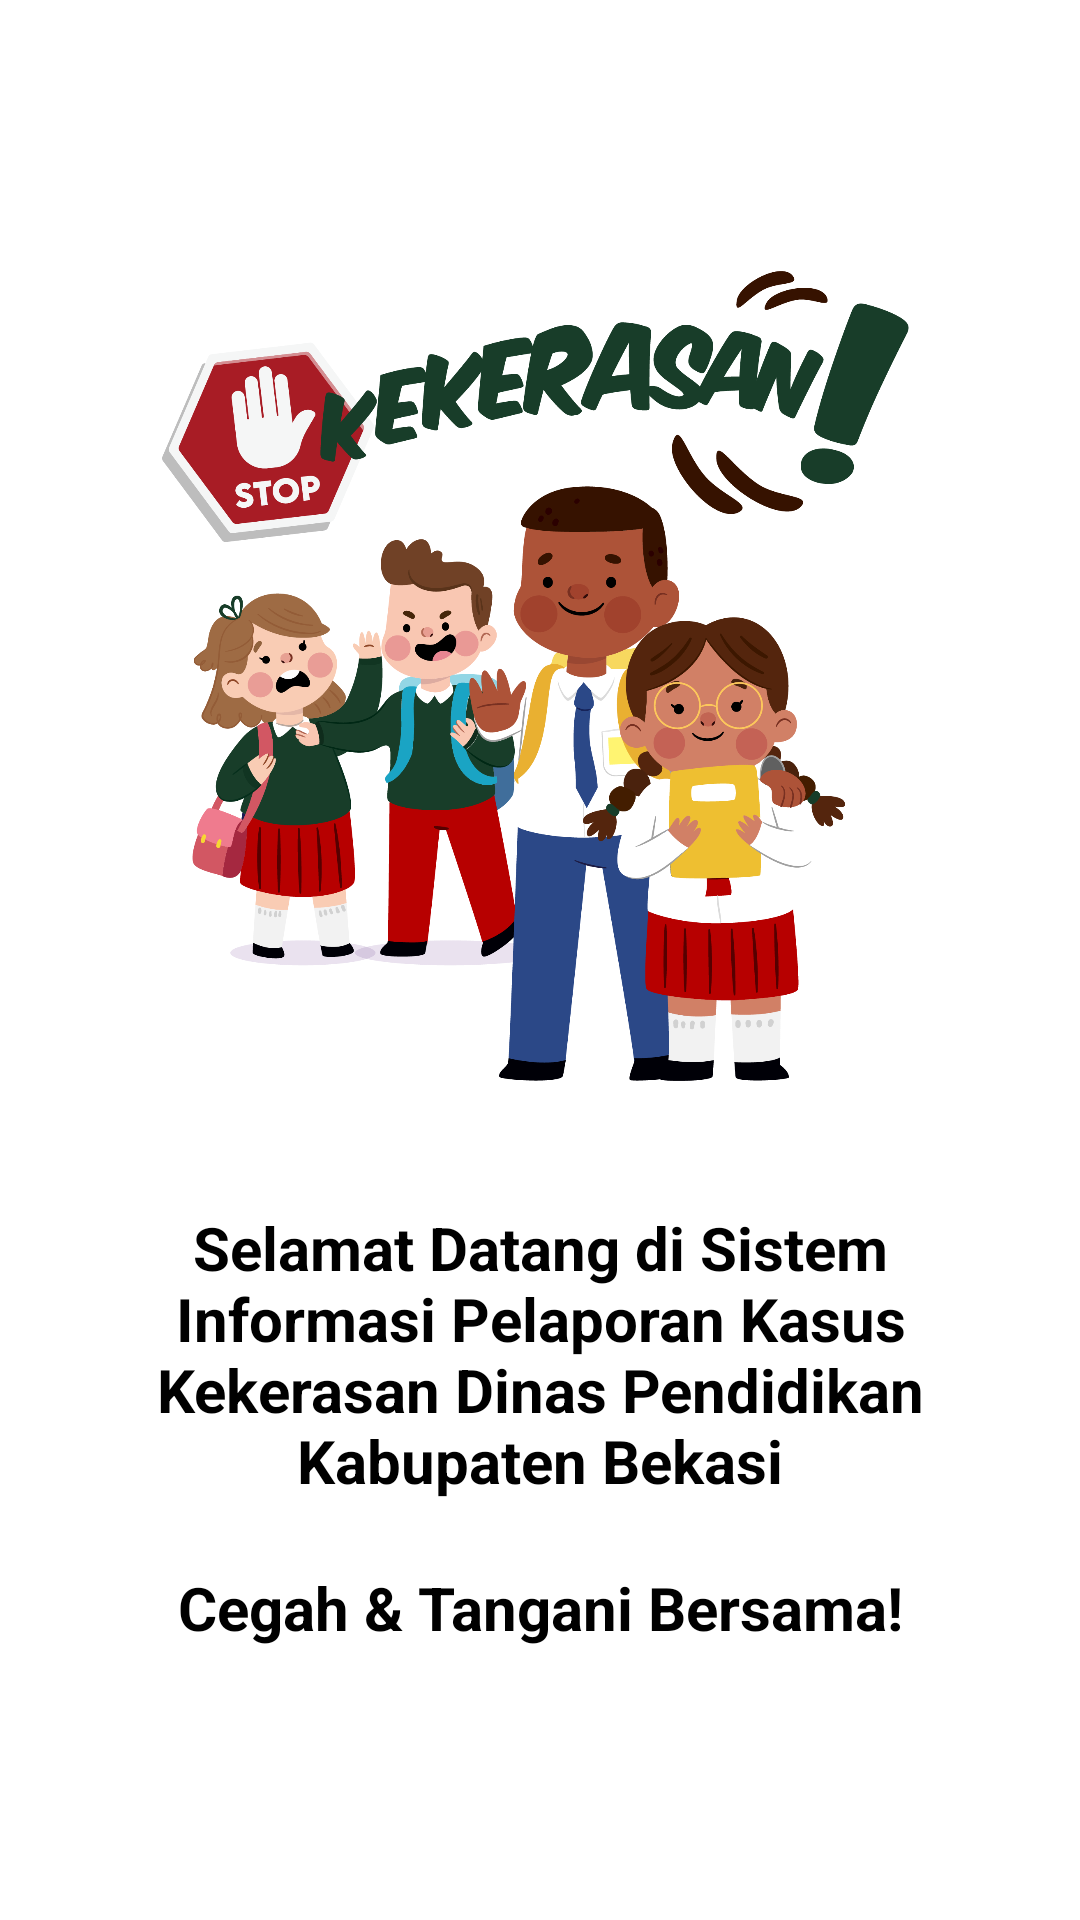

Write the Android layout XML for this screen, with the resource values it uses.
<!-- AndroidManifest.xml: activity theme Theme.Getak.NoActionBar -->
<!-- res/layout/fragment_dashboard.xml -->
<?xml version="1.0" encoding="utf-8"?>
<androidx.constraintlayout.widget.ConstraintLayout xmlns:android="http://schemas.android.com/apk/res/android"
    xmlns:tools="http://schemas.android.com/tools"
    android:layout_width="match_parent"
    android:layout_height="match_parent"
    tools:context=".ui.dashboard.DashboardFragment">

    <LinearLayout
        android:layout_width="match_parent"
        android:layout_height="match_parent"
        android:orientation="vertical"
        tools:ignore="UseCompoundDrawables"
        android:gravity="center"
        android:padding="27dp">

        <ImageView
            android:layout_width="270dp"
            android:layout_height="270dp"
            android:importantForAccessibility="no"
            android:src="@drawable/anti_kekerasan"
            tools:ignore="MissingConstraints" />

        <TextView
            android:layout_width="match_parent"
            android:layout_height="wrap_content"
            android:textColor="@color/black"
            android:textSize="20sp"
            android:textStyle="bold"
            android:gravity="center"
            android:layout_marginTop="42dp"
            android:text="@string/info_fr_home"/>

        <TextView
            android:layout_width="match_parent"
            android:layout_height="wrap_content"
            android:textColor="@color/black"
            android:textSize="20sp"
            android:textStyle="bold"
            android:gravity="center"
            android:layout_marginTop="22dp"
            android:text="@string/info_fr_home2"/>
    </LinearLayout>
</androidx.constraintlayout.widget.ConstraintLayout>
<!-- resources referenced by this layout -->
<resources>
  <color name="black">#FF000000</color>
  <!-- drawable anti_kekerasan: png bitmap (drawable, 294730 bytes) -->
  <string name="info_fr_home">Selamat Datang di Sistem Informasi Pelaporan Kasus Kekerasan Dinas Pendidikan Kabupaten Bekasi</string>
  <string name="info_fr_home2">Cegah &amp; Tangani Bersama!</string>
  <style name="Theme.Getak.NoActionBar">
          <item name="windowActionBar">false</item>
          <item name="windowNoTitle">true</item>
      </style>
</resources>
